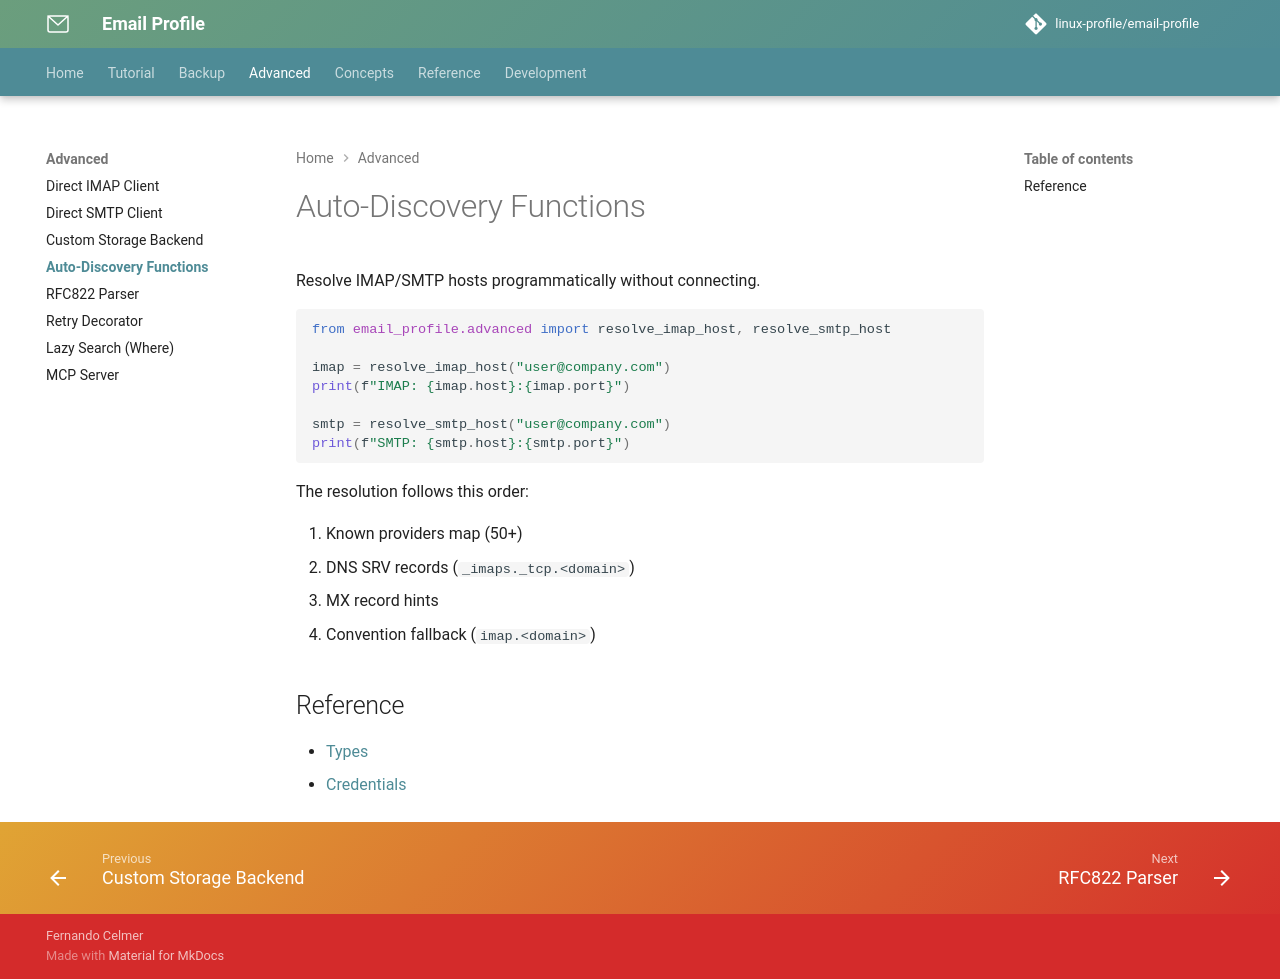

repository: linux-profile/email-profile · page: nav/advanced/auto-discovery/index.html · generator: mkdocs

# Auto-Discovery Functions

Resolve IMAP/SMTP hosts programmatically without connecting.

```python
from email_profile.advanced import resolve_imap_host, resolve_smtp_host

imap = resolve_imap_host("user@company.com")
print(f"IMAP: {imap.host}:{imap.port}")

smtp = resolve_smtp_host("user@company.com")
print(f"SMTP: {smtp.host}:{smtp.port}")
```

The resolution follows this order:

1. Known providers map (50+)
2. DNS SRV records (`_imaps._tcp.<domain>`)
3. MX record hints
4. Convention fallback (`imap.<domain>`)

## Reference

- [Types](../reference/types.md)
- [Credentials](../reference/credentials.md)
